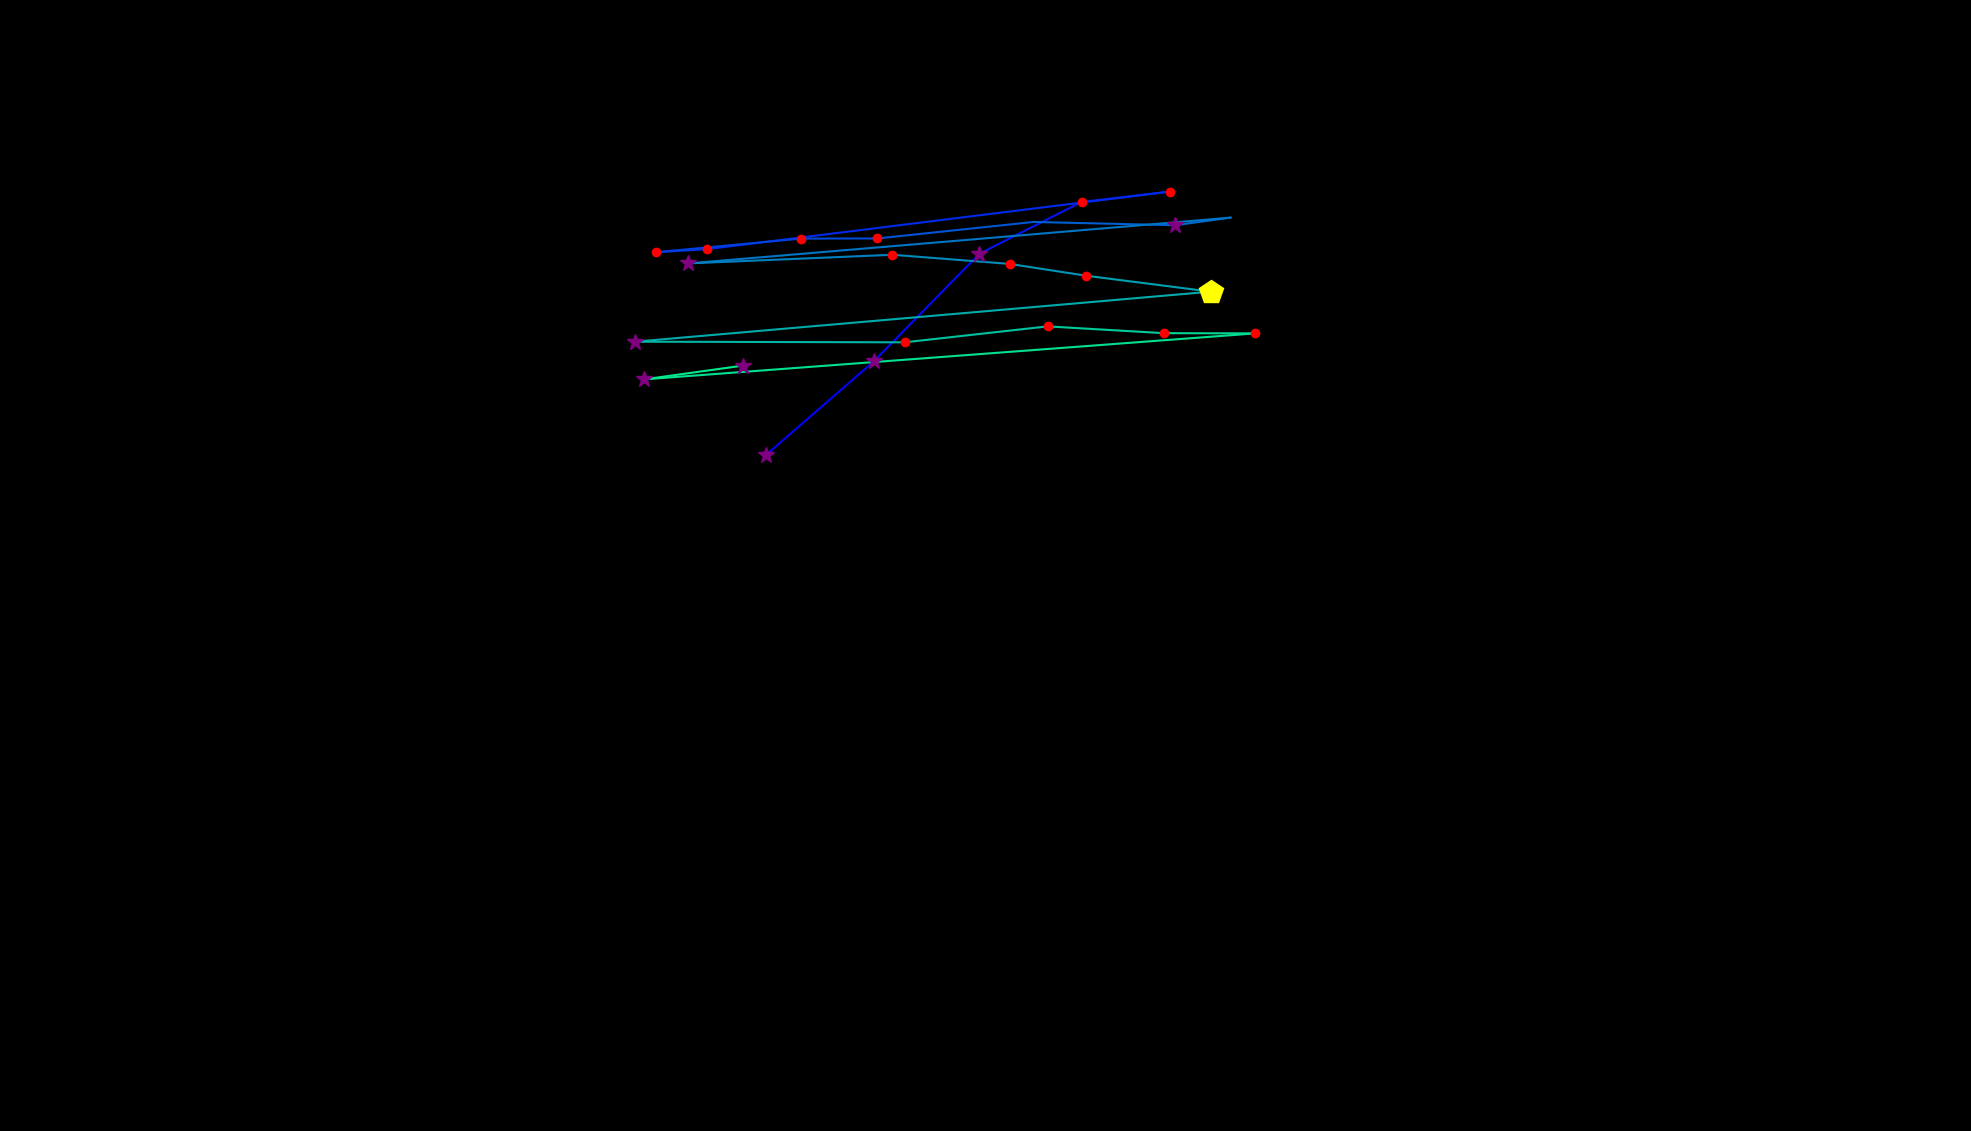

Source data for this figure (header and first rows):
, fixation_id, timestamp, avg_gaze_x, avg_gaze_y, duration
0, 115.0, 35125, 995.4, 878.5, 265.1
1, 116.0, 35595, 1135, 999.5, 265.1
2, 117.0, 36040, 1272, 1139, 313.3
3, 118.0, 36402, 1405, 1206, 192.8
4, 119.0, 36631, 1520, 1220, 216.9
5, 120.0, 36920, 918.1, 1145, 168.7
6, 121.0, 37113, 851.8, 1141, 168.7
7, 122.0, 37342, 1040, 1159, 241
8, 123.0, 37619, 1139, 1159, 241
9, 124.0, 37944, 1342, 1181, 108.4
10, 125.0, 38125, 1526, 1176, 313.3
11, 126.0, 38462, 1598, 1186, 108.4
12, 127.0, 38619, 894.1, 1127, 277.1
13, 128.0, 38944, 1159, 1138, 192.8
14, 129.0, 39185, 1311, 1126, 192.8
15, 130.0, 39402, 1411, 1111, 168.7
16, 131.0, 39643, 1572, 1090, 469.9
17, 132.0, 40234, 824.9, 1025, 253
18, 133.0, 40571, 1175, 1024, 168.7
19, 134.0, 40788, 1360, 1045, 132.5
20, 135.0, 41041, 1512, 1036, 180.7
21, 136.0, 41258, 1630, 1036, 156.6
22, 137.0, 41523, 836.4, 976.2, 253
23, 138.0, 41836, 965.5, 994.1, 253
